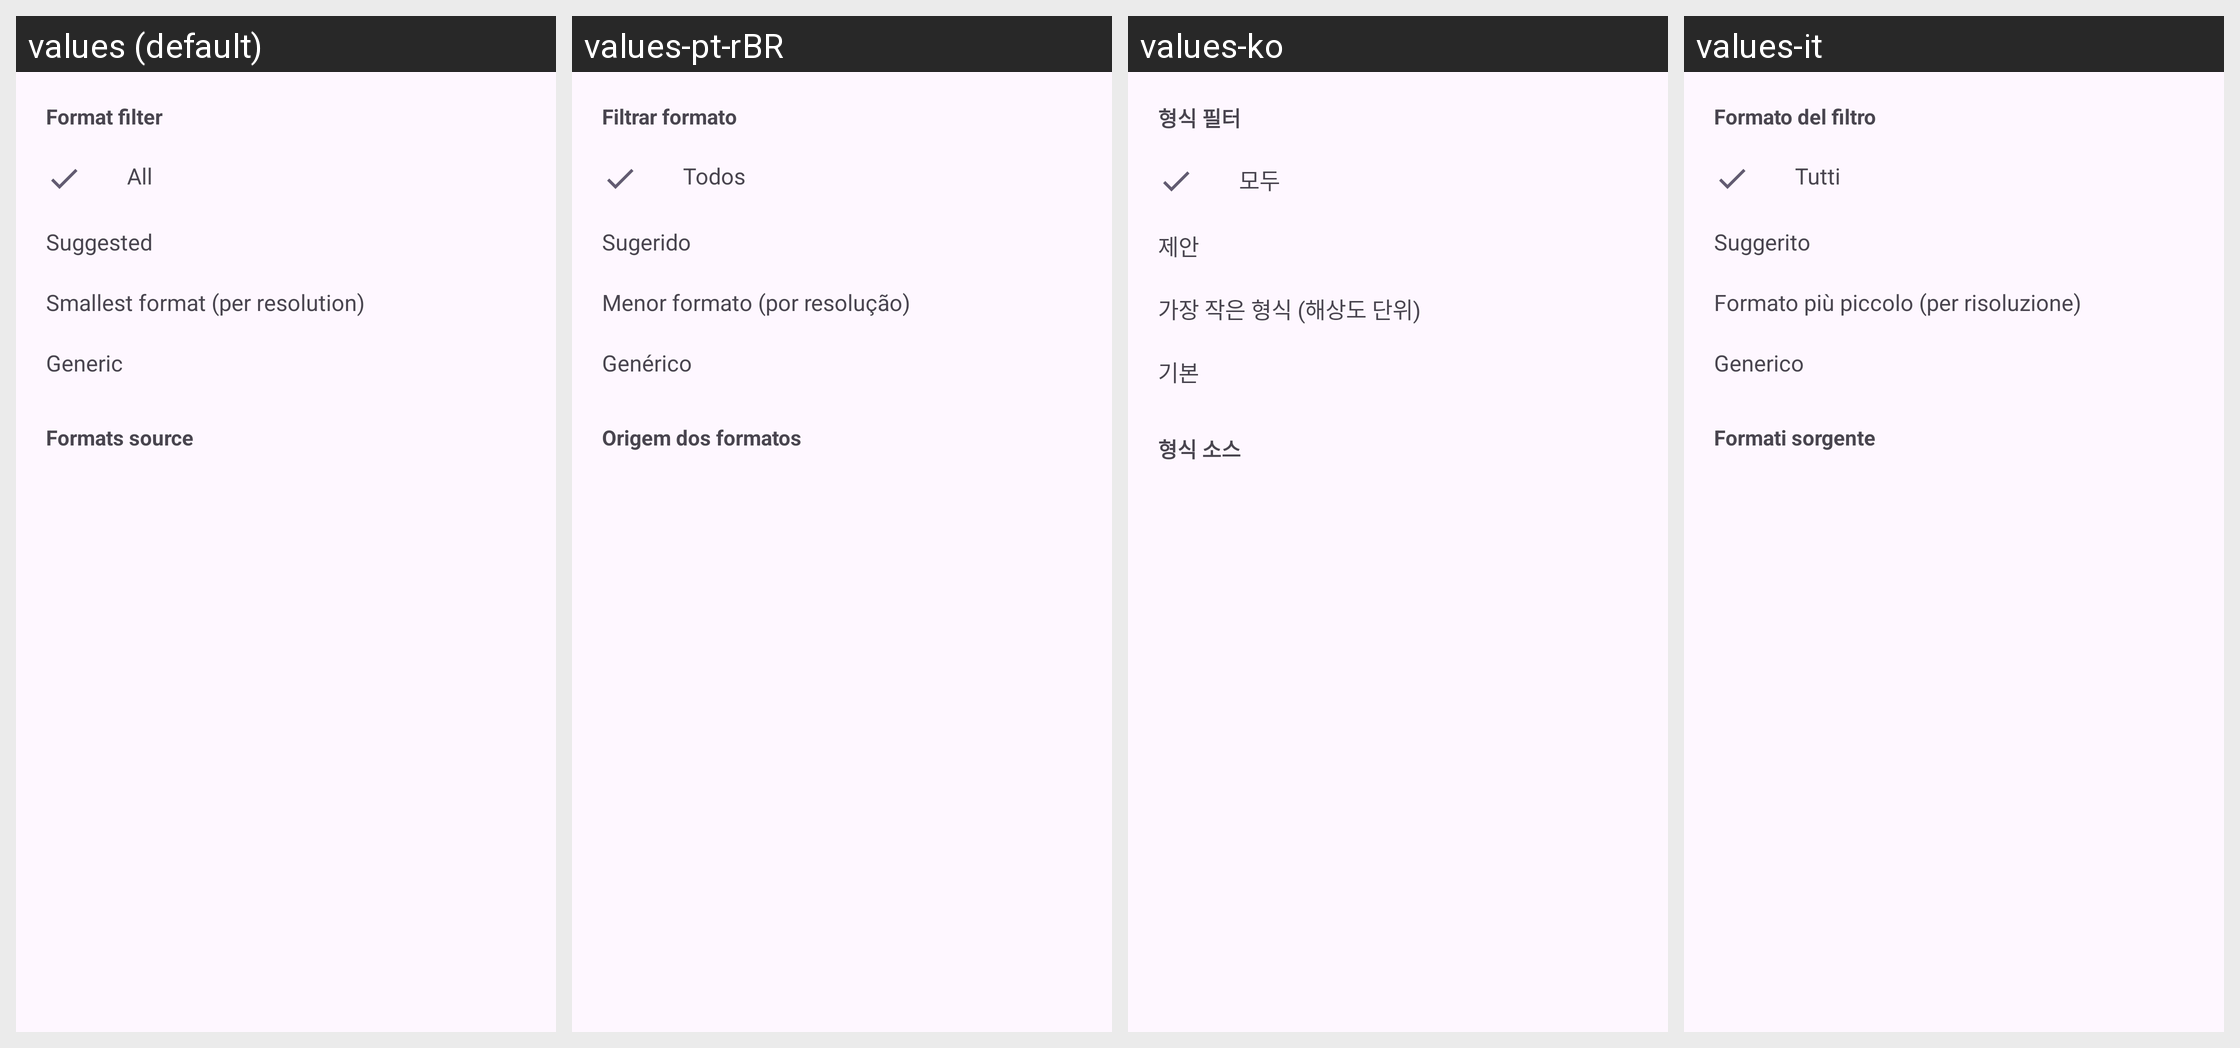

Locale-by-locale string values for the Android screen shown in this grid:
Android screen res/layout/format_category_sheet.xml rendered under 4 locales, left to right: values (default), values-pt-rBR, values-ko, values-it. Device: Nexus 5 (rendered at 1080×1920; each locale shown at half size, 540×960, under a caption strip naming it); theme BaseTheme.
Other locales in the repository, not shown: values-ar, values-arq, values-arz, values-as, values-az, values-bg, values-bn, values-bn-rIN, values-bs, values-ca, values-ckb, values-cs, values-de, values-el, values-enm, values-es, values-et, values-fa, values-fi, values-fil, values-fr, values-ha, values-hi, values-hr, values-hu, values-in, values-is, values-iw, values-ja, values-ji, values-jv, values-ka, values-kab, values-km, values-kxm, values-lv, values-mk, values-ml, values-mr, values-mrh, values-ms, values-my, values-nb-rNO, values-nl, values-nn, values-or, values-pa, values-pl, values-pt, values-ro, values-ru, values-sa, values-si, values-sk, values-sl, values-so, values-sq-rAL, values-sr, values-sv, values-sw, values-ta, values-te, values-th, values-tr-rTR, values-tts, values-uk, values-ur, values-uz, values-vi, values-zh-rCN, values-zh-rTW.
Strings drawn on this screen, with the default value and each locale's value (text and hints the layout hard-codes, and strings that could not be matched under every locale, appear in the picture but are not listed):

all
  values: All
  values-pt-rBR: Todos
  values-ko: 모두
  values-it: Tutti

suggested
  values: Suggested
  values-pt-rBR: Sugerido
  values-ko: 제안
  values-it: Suggerito

format_smallest
  values: Smallest format (per resolution)
  values-pt-rBR: Menor formato (por resolução)
  values-ko: 가장 작은 형식 (해상도 단위)
  values-it: Formato più piccolo (per risoluzione)

generic
  values: Generic
  values-pt-rBR: Genérico
  values-ko: 기본
  values-it: Generico

format_source
  values: Formats source
  values-pt-rBR: Origem dos formatos
  values-ko: 형식 소스
  values-it: Formati sorgente
